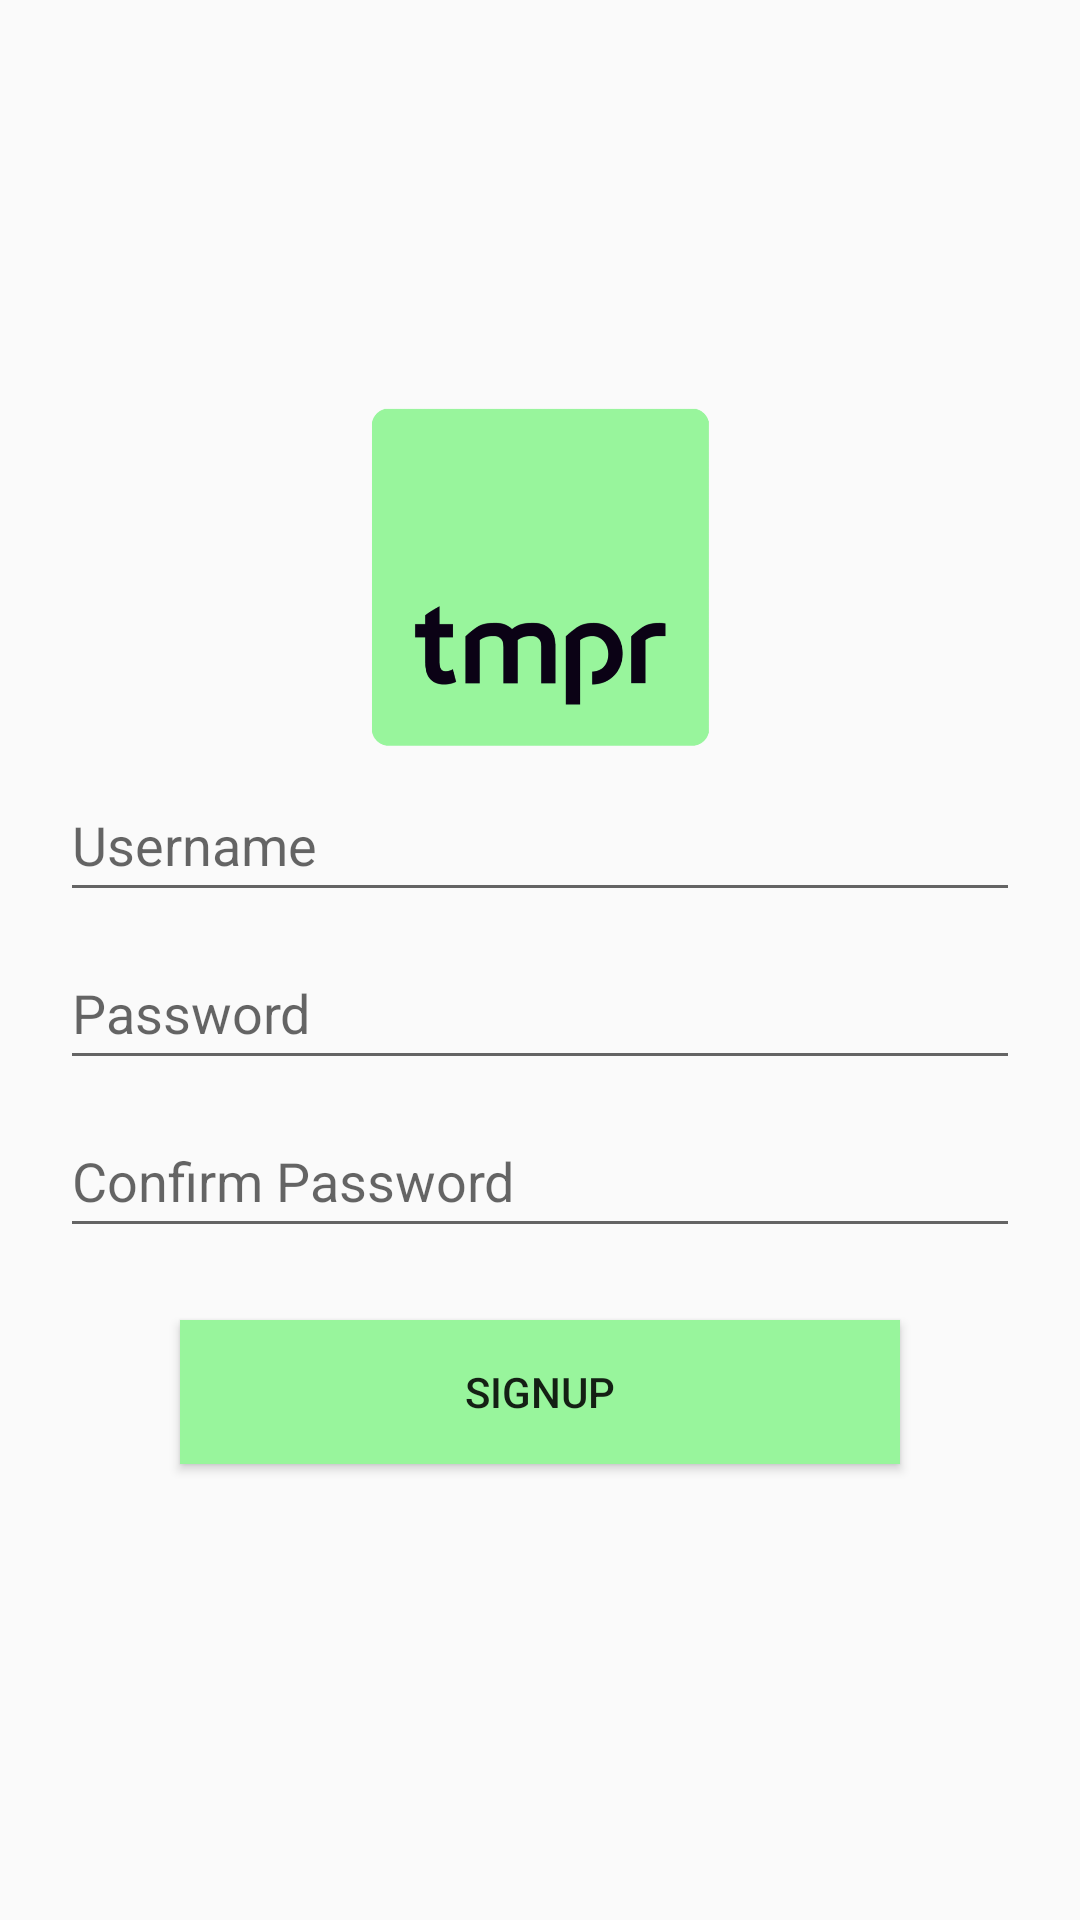

Produce the Android XML layout that renders to this screen, including the resource entries it uses.
<!-- AndroidManifest.xml: application theme AppTheme -->
<!-- res/layout/fragment_signup.xml -->
<?xml version="1.0" encoding="utf-8"?>
<LinearLayout xmlns:android="http://schemas.android.com/apk/res/android"
    xmlns:tools="http://schemas.android.com/tools"
    android:layout_width="match_parent"
    android:layout_height="match_parent"
    android:gravity="center"
    android:orientation="vertical"
    android:padding="10dp"
    tools:context=".ui.signing.SignUpFragment">

    <ImageView
        android:layout_width="120dp"
        android:layout_height="120dp"
        android:src="@drawable/temper_logo"/>

    <EditText
        android:id="@+id/et_username"
        android:layout_width="match_parent"
        android:layout_height="wrap_content"
        android:layout_marginHorizontal="10dp"
        android:layout_marginVertical="4dp"
        android:hint="Username"
        android:minHeight="48dp" />

    <EditText
        android:id="@+id/et_password"
        android:layout_width="match_parent"
        android:layout_height="wrap_content"
        android:layout_marginHorizontal="10dp"
        android:layout_marginVertical="4dp"
        android:hint="Password"
        android:minHeight="48dp" />

    <EditText
        android:id="@+id/et_password_confirm"
        android:layout_width="match_parent"
        android:layout_height="wrap_content"
        android:layout_marginHorizontal="10dp"
        android:layout_marginVertical="4dp"
        android:hint="Confirm Password"
        android:minHeight="48dp" />

    <Button
        android:id="@+id/btn_confirm"
        android:layout_width="240dp"
        android:layout_height="48dp"
        android:layout_marginVertical="20dp"
        android:background="@color/app_green"
        android:text="SIGNUP" />

</LinearLayout>
<!-- resources referenced by this layout -->
<resources>
  <color name="app_green">#FF98F59C</color>
  <!-- drawable temper_logo: png bitmap (drawable-hdpi, 8624 bytes) -->
  <style name="AppTheme" parent="Theme.AppCompat.Light.DarkActionBar">
          <item name="colorPrimary">@color/app_purple_light</item>
          <item name="colorPrimaryDark">@color/app_purple</item>
          <item name="colorAccent">@color/app_green</item>
          <item name="windowNoTitle">true</item>
      </style>
  <color name="app_purple_light">#FF983fff</color>
  <color name="app_purple">#FF7d27e1</color>
</resources>
